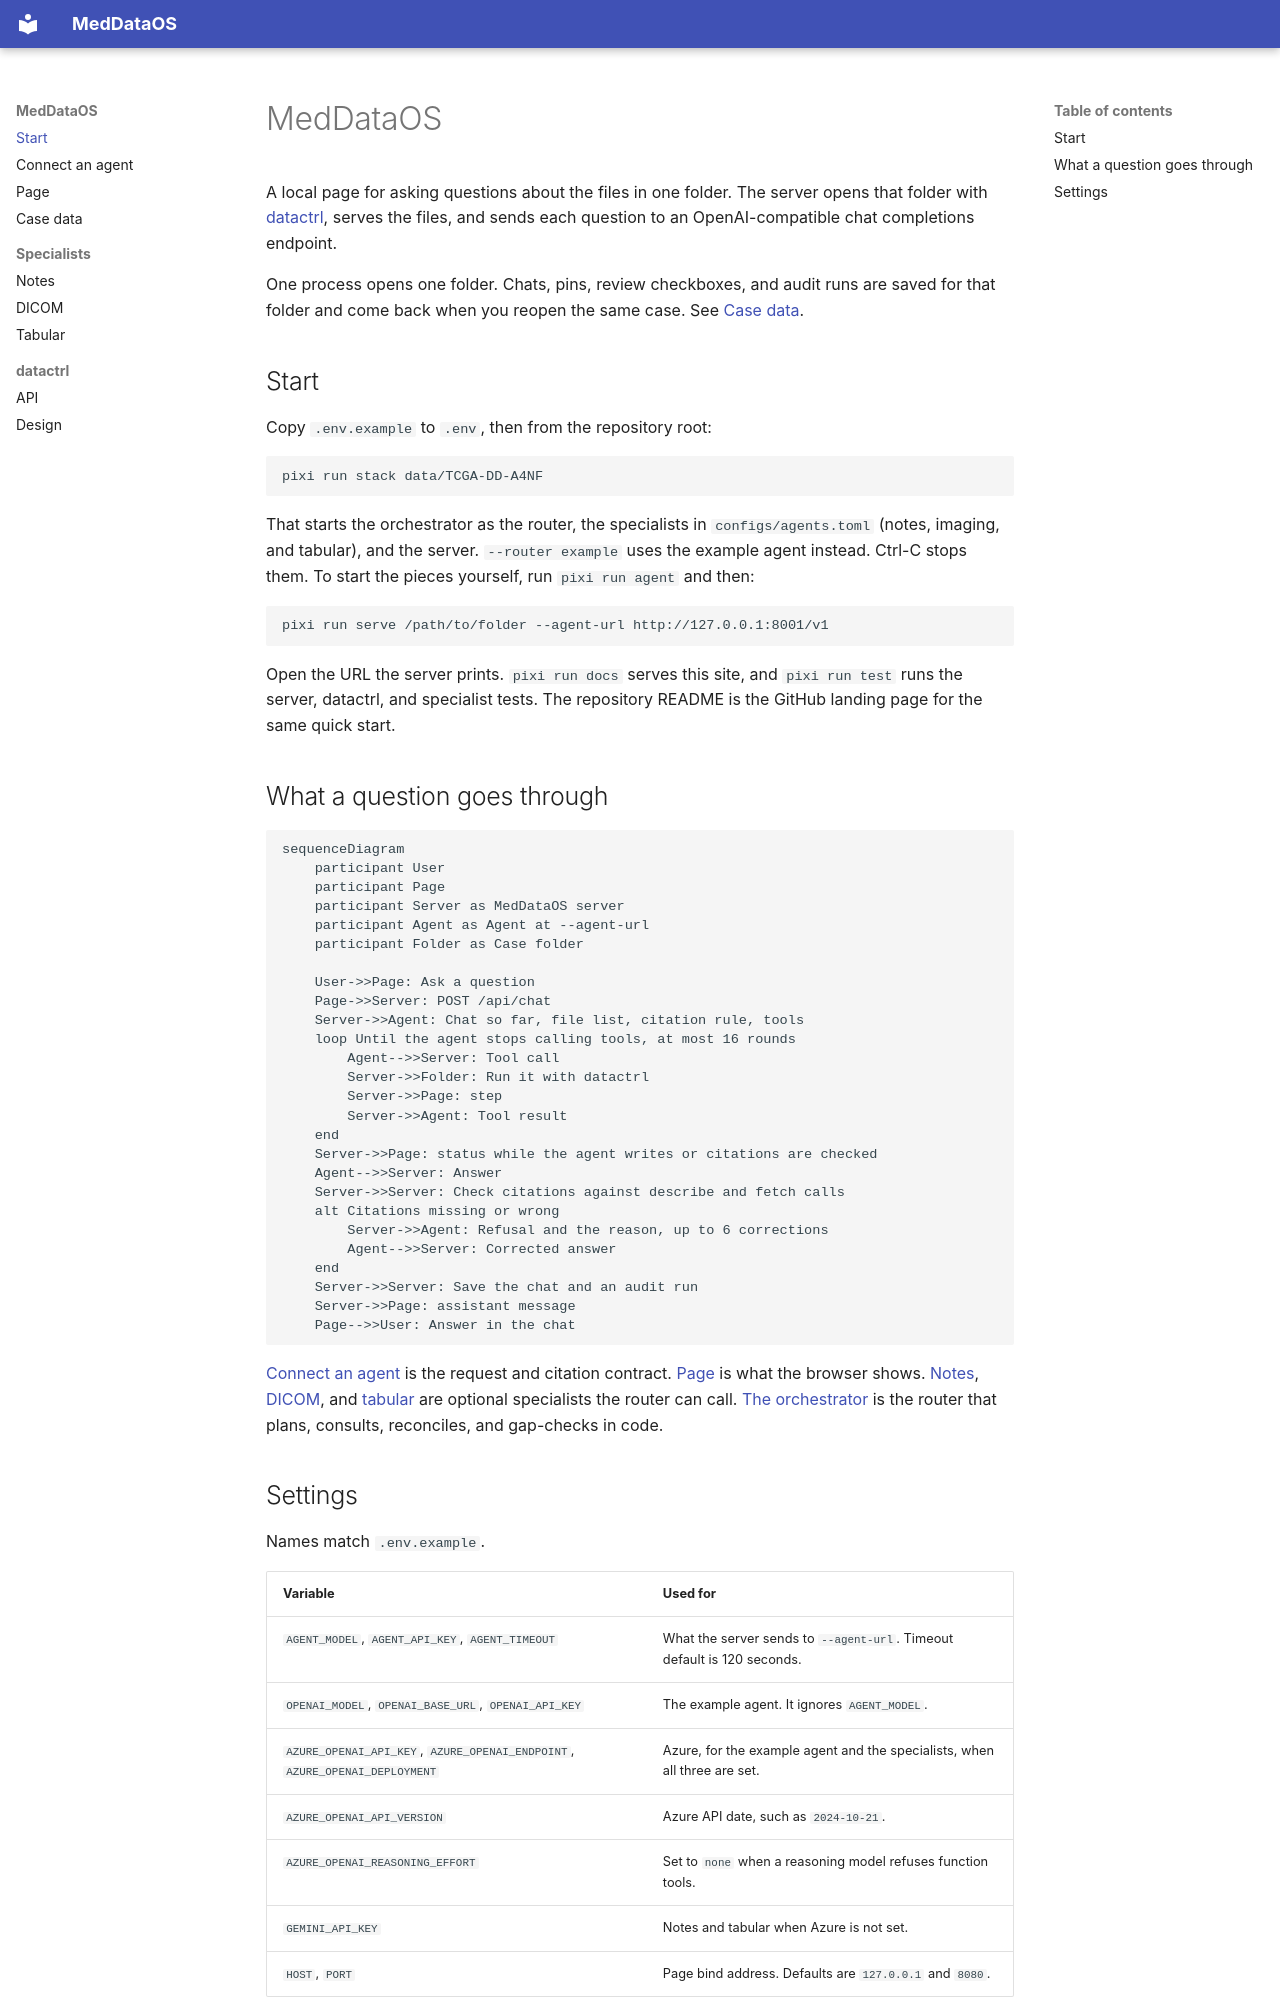

repository: pmcdi/MedDataOS · page: index.html · generator: mkdocs

# MedDataOS

A local page for asking questions about the files in one folder. The server opens that folder with [datactrl](datactrl/README.md), serves the files, and sends each question to an OpenAI-compatible chat completions endpoint.

One process opens one folder. Chats, pins, review checkboxes, and audit runs are saved for that folder and come back when you reopen the same case. See [Case data](data.md).

## Start

Copy `.env.example` to `.env`, then from the repository root:

```bash
pixi run stack data/TCGA-DD-A4NF
```

That starts the orchestrator as the router, the specialists in `configs/agents.toml` (notes, imaging, and tabular), and the server. `--router example` uses the example agent instead. Ctrl-C stops them. To start the pieces yourself, run `pixi run agent` and then:

```bash
pixi run serve /path/to/folder --agent-url http://127.0.0.1:8001/v1
```

Open the URL the server prints. `pixi run docs` serves this site, and `pixi run test` runs the server, datactrl, and specialist tests. The repository README is the GitHub landing page for the same quick start.

## What a question goes through

```mermaid
sequenceDiagram
    participant User
    participant Page
    participant Server as MedDataOS server
    participant Agent as Agent at --agent-url
    participant Folder as Case folder

    User->>Page: Ask a question
    Page->>Server: POST /api/chat
    Server->>Agent: Chat so far, file list, citation rule, tools
    loop Until the agent stops calling tools, at most 16 rounds
        Agent-->>Server: Tool call
        Server->>Folder: Run it with datactrl
        Server->>Page: step
        Server->>Agent: Tool result
    end
    Server->>Page: status while the agent writes or citations are checked
    Agent-->>Server: Answer
    Server->>Server: Check citations against describe and fetch calls
    alt Citations missing or wrong
        Server->>Agent: Refusal and the reason, up to 6 corrections
        Agent-->>Server: Corrected answer
    end
    Server->>Server: Save the chat and an audit run
    Server->>Page: assistant message
    Page-->>User: Answer in the chat
```

[Connect an agent](agents.md) is the request and citation contract. [Page](page.md) is what the browser shows. [Notes](specialists/notes.md), [DICOM](specialists/dicom.md), and [tabular](specialists/tabular.md) are optional specialists the router can call. [The orchestrator](agents.md#the-orchestrator) is the router that plans, consults, reconciles, and gap-checks in code.
